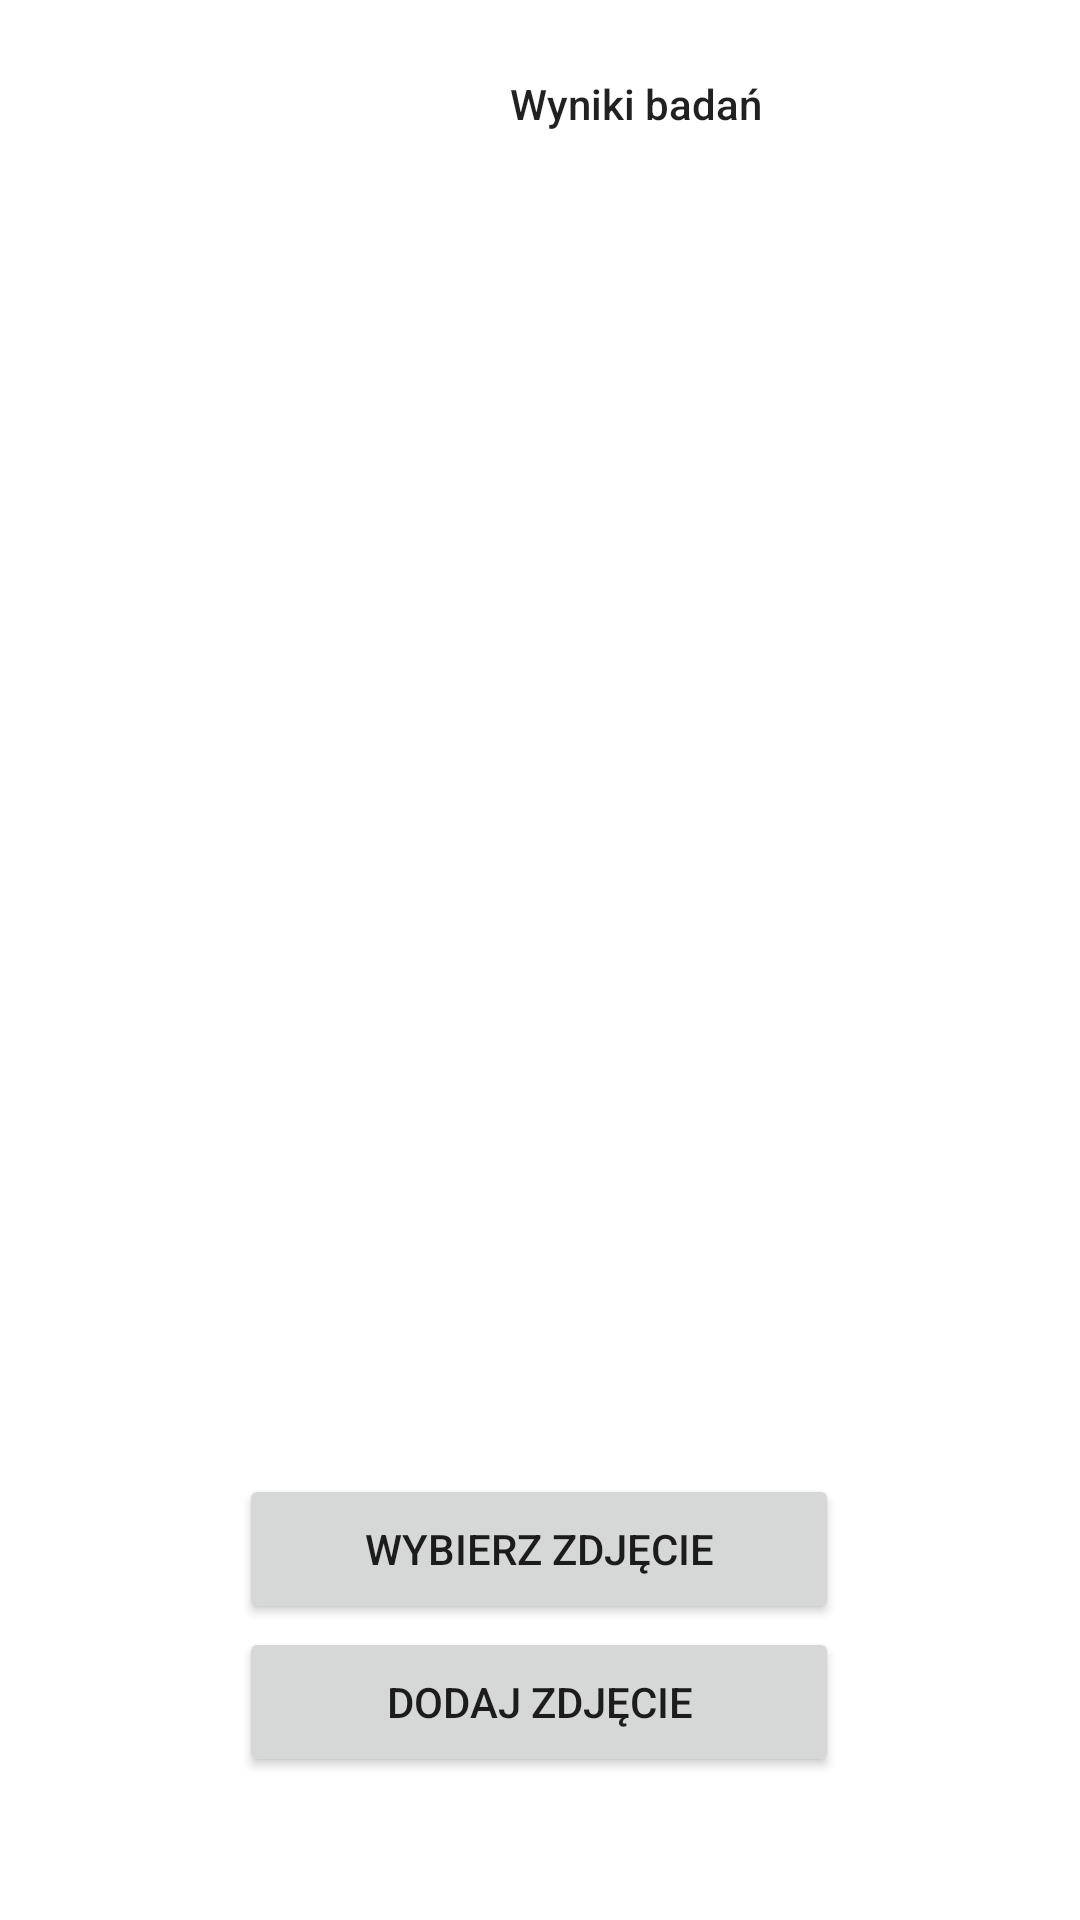

Reconstruct the res/layout file that produces this screen, plus the resources it refers to.
<!-- AndroidManifest.xml: application theme Theme.MediCal -->
<!-- res/layout/testresults.xml -->
<?xml version="1.0" encoding="utf-8"?>
<androidx.constraintlayout.widget.ConstraintLayout
    xmlns:android="http://schemas.android.com/apk/res/android"
    xmlns:app="http://schemas.android.com/apk/res-auto"
    xmlns:tools="http://schemas.android.com/tools"
    android:layout_width="match_parent"
    android:layout_height="match_parent">

    <ImageView
        android:id="@+id/imageView23"
        android:layout_width="40dp"
        android:layout_height="40dp"
        android:layout_marginStart="120dp"
        android:layout_marginTop="20dp"
        app:layout_constraintStart_toStartOf="parent"
        app:layout_constraintTop_toTopOf="parent"
        app:srcCompat="@drawable/pulse" />

    <TextView
        android:id="@+id/textView32"
        android:layout_width="105dp"
        android:layout_height="30dp"
        android:layout_marginStart="170dp"
        android:layout_marginTop="25dp"
        android:text="Wyniki badań"
        android:textAppearance="@style/TextAppearance.AppCompat.Body2"
        app:layout_constraintStart_toStartOf="parent"
        app:layout_constraintTop_toTopOf="parent" />

    <ImageView
        android:id="@+id/menuButton3"
        android:layout_width="40dp"
        android:layout_height="40dp"
        android:layout_marginStart="16dp"
        android:layout_marginTop="16dp"
        app:layout_constraintStart_toStartOf="parent"
        app:layout_constraintTop_toTopOf="parent"
        app:srcCompat="@drawable/ic_baseline_menu_24" />

    <Button
        android:id="@+id/takePictureButton"
        android:layout_width="200dp"
        android:layout_height="50dp"
        android:text="Dodaj zdjęcie"
        app:layout_constraintBottom_toBottomOf="parent"
        app:layout_constraintEnd_toEndOf="parent"
        app:layout_constraintHorizontal_bias="0.497"
        app:layout_constraintStart_toStartOf="parent"
        app:layout_constraintTop_toTopOf="parent"
        app:layout_constraintVertical_bias="0.919" />

    <Button

        android:id="@+id/button16"
        android:layout_width="200dp"
        android:layout_height="50dp"
        android:layout_marginTop="260dp"
        android:text="Wybierz zdjęcie"
        app:layout_constraintBottom_toBottomOf="@+id/takePictureButton"
        app:layout_constraintEnd_toEndOf="parent"
        app:layout_constraintHorizontal_bias="0.497"
        app:layout_constraintStart_toStartOf="parent"
        app:layout_constraintTop_toTopOf="parent"
        app:layout_constraintVertical_bias="0.819" />


</androidx.constraintlayout.widget.ConstraintLayout>
<!-- resources referenced by this layout -->
<resources>
  <style name="Theme.MediCal" parent="Theme.MaterialComponents.DayNight.DarkActionBar">
          
          <item name="colorPrimary">@color/purple_500</item>
          <item name="colorPrimaryVariant">@color/purple_700</item>
          <item name="colorOnPrimary">@color/white</item>
          
          <item name="colorSecondary">@color/teal_200</item>
          <item name="colorSecondaryVariant">@color/teal_700</item>
          <item name="colorOnSecondary">@color/black</item>
          
          <item name="android:statusBarColor" tools:targetApi="l">?attr/colorPrimaryVariant</item>
          
      </style>
  <color name="purple_500">#FF6200EE</color>
  <color name="purple_700">#FF3700B3</color>
  <color name="white">#FFFFFFFF</color>
  <color name="teal_200">#FF03DAC5</color>
  <color name="teal_700">#FF018786</color>
  <color name="black">#FF000000</color>
</resources>
